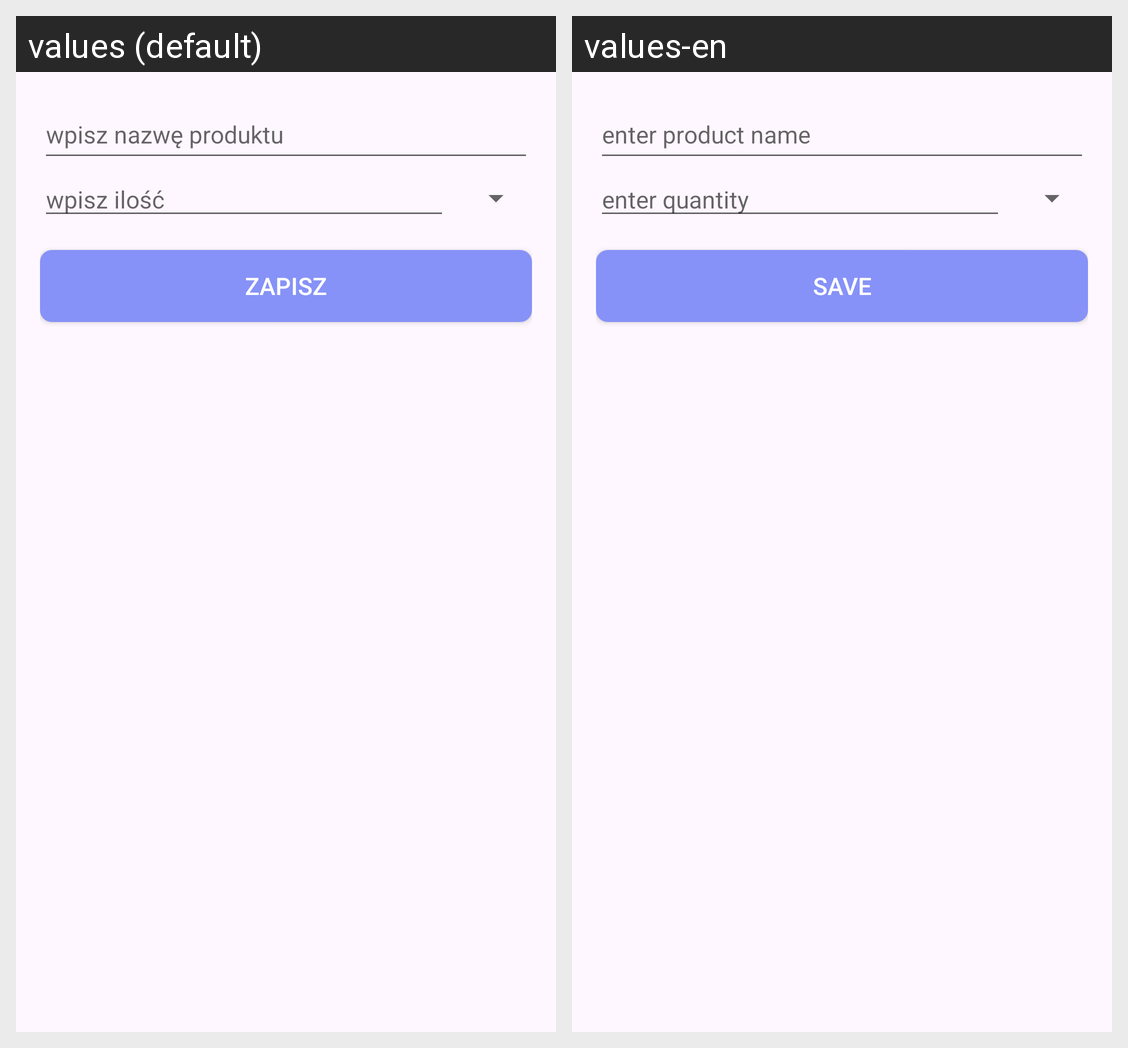

The Android screen above is rendered under two locales of the same app. Produce the string resources it draws, with the default and per-locale values.
Android screen res/layout/activity_edit_list.xml rendered under 2 locales, left to right: values (default), values-en. Device: Nexus 5 (rendered at 1080×1920; each locale shown at half size, 540×960, under a caption strip naming it); theme Theme.FitLifeTaskManager.
Strings drawn on this screen, with the default value and each locale's value (text and hints the layout hard-codes, and strings that could not be matched under every locale, appear in the picture but are not listed):

item_name
  values: wpisz nazwę produktu
  values-en: enter product name

item_quantity
  values: wpisz ilość
  values-en: enter quantity

save_button
  values: zapisz
  values-en: save
